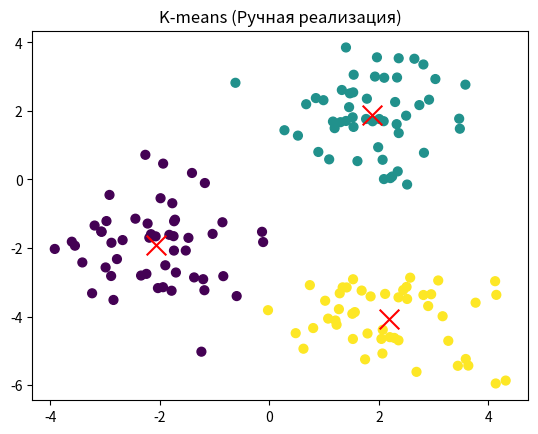

Write the Python code that produced this figure.
import numpy as np
import matplotlib.pyplot as plt

np.random.seed(42)
X1 = np.random.randn(50, 2) + [2, 2]
X2 = np.random.randn(50, 2) + [-2, -2]
X3 = np.random.randn(50, 2) + [2, -4]
X = np.vstack([X1, X2, X3])

def kmeans_manual(X, k, max_iters=100, tol=1e-4):
    # Случайная инициализация центроидов
    rng = np.random.default_rng(42)
    centroids = X[rng.choice(len(X), size=k, replace=False)]
    
    for i in range(max_iters):
        # Вычисляем расстояния от точек до центроидов
        # (X[:, np.newaxis] - centroids) -> магия трансляции :)
        distances = np.linalg.norm(X[:, np.newaxis] - centroids, axis=2)
        
        # Назначаем кластер (индекс минимального расстояния)
        labels = np.argmin(distances, axis=1)
        
        # Пересчитываем центроиды
        new_centroids = np.array([X[labels == j].mean(axis=0) for j in range(k)])
        
        # Проверка сходимости
        if np.linalg.norm(new_centroids - centroids) < tol:
            break
            
        centroids = new_centroids
        
    return centroids, labels

# Используем те же данные <X>
centers, labels = kmeans_manual(X, k=3)

plt.scatter(X[:, 0], X[:, 1], c=labels, cmap='viridis', s=40)
plt.scatter(centers[:, 0], centers[:, 1], c='red', marker='x', s=200)
plt.title("K-means (Ручная реализация)")
plt.show()
